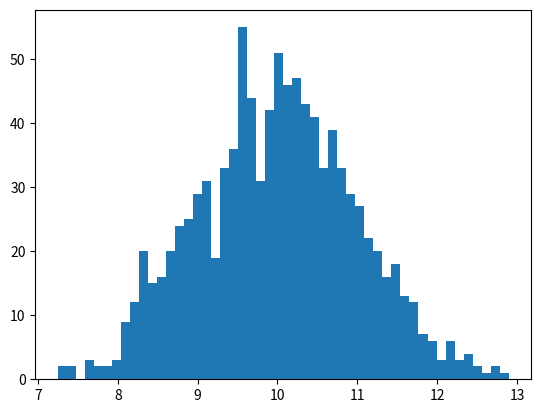

This figure's Python source: (Note: this script raises an exception after producing the figure.)
#!/usr/bin/env python
# coding: utf-8

# In[1]:


#Question2 on Stochastic gradient descent

#Part A : Data sampling

import numpy as np
import matplotlib.pyplot as plt
import scipy.stats as stats

# this is how data can be generated
mean =10
std = 1
data_sample = np.random.normal(mean,std,1000)
# print(data_sample)
count, bins, ignored = plt.hist(data_sample, 50, normed=True) 
# print(count)
# print(bins)
# print(ignored)
plt.plot(bins, 1/(std * np.sqrt(2 * np.pi)) *
          np.exp( - (bins - mean)**2 / (2 * std**2) ), 
          linewidth=2, color='r') 
plt.show() 


# In[2]:


# Data generated here

# million data points normally distributed
data_size = int(1e6)
m = data_size
x1_list = np.random.normal(3,np.sqrt(4),data_size)
x2_list = np.random.normal(-1,np.sqrt(4),data_size)
noise_list = np.random.normal(0,np.sqrt(2),data_size)
# print(noise_list[:10])

# x1_list = sorted(x1_list,key=float)
# pdf1 = stats.norm.pdf(x1_list,3,2)
# x2_list = sorted(x2_list,key=float)
# pdf2 = stats.norm.pdf(x2_list,-1,2)
# noise_list = sorted(noise_list,key=float)
# pdf3 = stats.norm.pdf(noise_list,0,np.sqrt(2))


# plt.plot(x1_list,pdf1)
# plt.plot(x2_list,pdf2)
# plt.plot(noise_list,pdf3)


# In[3]:


# given theta_vector and x1 and x2 vectors , lets try to see the distribution of yi with error vector 

# 3x1
theta = np.array([[ 3,1,2 ]])
theta = theta.T

# mx1
epsilon = np.array([noise_list])
epsilon = epsilon.T           

# method to add rows in matrix
#theta = np.vstack((theta,np.array([[4]])))
#theta.shape


# mx3
x_vector = np.array([[ 1,x1_list[0], x2_list[0] ]])

# takes a lot of time to append for million data points
#--------------------------------------
# for i in range(len(x1_list)-1):
#     new_sample = np.array([[ 1 , x1_list[i+1], x2_list[i+1]    ]])
#     x_vector = np.vstack( ( x_vector , new_sample ) )

# print(x_vector.shape)    

# y_vector = np.matmul(x_vector,theta) + epsilon
#-----------------------------------------------------



# approach 2, still takes time but lesser
# y_list =[]
# for i in range(len(x1_list)):
#     y_list.append(  theta[0][0]*1 + theta[1][0]*x1_list[i] + theta[2][0]*x2_list[i] + epsilon[i][0]   )

# y_vector = np.array([y_list])
# y_vector = y_vector.T
#--------------------------------------------------------------------


#Approach3 : column appending


x_vector = np.ones((int(1e6),1))

x1_vector = np.array([x1_list])
x1_vector = x1_vector.T

x2_vector = np.array([x2_list])
x2_vector = x2_vector.T

x_vector = np.append( x_vector, x1_vector,axis = 1 )

x_vector = np.append( x_vector, x2_vector,axis = 1 )
y_vector = np.matmul(x_vector,theta) + epsilon




# print(y_vector[:10])


mean = np.mean(y_vector)
std = np.std(y_vector)

count, bins, ignored = plt.hist(y_vector, 50, normed=True) 
# print(count)
# print(bins)
# print(ignored)
plt.plot(bins, 1/(std * np.sqrt(2 * np.pi)) *
          np.exp( - (bins - mean)**2 / (2 * std**2) ), 
          linewidth=2, color='r') 
plt.show() 
# it also seems to follow normal distribution with mean (theta.T*X)


# In[4]:


def grad_J_theta(x_vec,y_vec,theta):  # X : mx3   ,  Y : mx1   , theta : 3x1
    
    abs_error =  y_vec - (x_vec @ theta)
    #print(abs_error)
    delta = abs_error.T @ x_vec     # matrix multiplication summation happening here
    delta = delta.T
    cost = (1.0/(2*len(x_vec)))* ( abs_error.T @ abs_error  )
    cost = cost[0][0]
    return delta/len(x_vec)
    


# In[5]:


def cost(x_vec,y_vec,theta):
    abs_error =  y_vec - (x_vec @ theta)
    #cost = (1.0/(2*len(x_vec)))* ( abs_error.T @ abs_error  )
    cost = (1.0/2)* ( abs_error.T @ abs_error  )
    return cost[0][0]/len(x_vec)


# In[6]:


#------------------------ STOCHASTIC GRADIENT DESCENT--------------------------------------------------

# x_vector  : mx3
# y_vector  : mx1

#Initialize theta
theta = np.zeros(3).reshape(3,1)

#batch_size = 1000



#Shuffle the data
x_y_vector = np.append(x_vector,y_vector,axis = 1)
np.random.shuffle(x_y_vector)          # taking time



    


# In[ ]:





# In[ ]:





# In[7]:


def min_max_diff(history):   # returns min and max vectors 3x1
    temp =  history[0]
    for i in range( 1,len(history) ):
        temp = np.append(temp,history[i],axis=1)
    #print(temp)
    min = np.amin(temp,axis=1).T
    max = np.amax(temp,axis=1).T
    #print(max - min < 2)
    return min,max


# In[8]:




learning_rate = 0.001
converged = False 
prev_cost = 99999
curr_cost = 0
avg_over = 100000
batch_size = 10000   # Note re initialized
examples = 0
total_cost = 0
total_batches = m//batch_size     # to handle boundry case

update_limit = 20000
update=0

history0=[]
history1=[]
history2=[]

plot_theta_0=[]
plot_theta_1=[]
plot_theta_2=[]

error = 1e-4
#history.append(theta)


while converged == False :
  
    for b in range(total_batches):
        
        xb = x_vector[ b*batch_size : (b+1)*batch_size ]
        yb = y_vector[ b*batch_size : (b+1)*batch_size ]
        
        #print(len(xb),b)
        total_cost += cost(xb,yb,theta)
        #print(total_cost)
        examples += batch_size
        
        theta += learning_rate* grad_J_theta(xb,yb,theta)
        #print(theta.T)
        update+=1
        
        plot_theta_0.append(theta[0][0])
        plot_theta_1.append(theta[1][0])
        plot_theta_2.append(theta[2][0])
        
        
        #history.append( theta )
        #print(len(history))
        if len(history0)<=2:
            history0.append(theta[0][0])
            history1.append(theta[1][0])
            history2.append(theta[2][0])
            
        else:
            history0.pop(0)
            history1.pop(0)
            history2.pop(0)
            
            history0.append(theta[0][0])
            history1.append(theta[1][0])
            history2.append(theta[2][0])
            
            if abs( max(history0)-min(history0) ) < error  and abs( max(history1)-min(history1) ) < error  and abs( max(history2)-min(history2) ) < error :
                converged = True
                print("coverged",theta.T)
                print(abs( max(history0)-min(history0) ),abs( max(history1)-min(history1) ),abs( max(history2)-min(history2) ))
                break
        
        
            
            

        
        
        if examples%avg_over == 0 :  # reduces print statements
            
            print(theta.T,print(abs( max(history0)-min(history0) ),abs( max(history1)-min(history1) ),abs( max(history2)-min(history2) )))
            
#             curr_cost = total_cost/( avg_over/batch_size )        # total cost / no. of itrs
#             #print(theta.T,curr_cost,abs(prev_cost - curr_cost),update,len(history))
#             if abs(prev_cost - curr_cost) < 1e-3 :
#                 #converged = True
#                 break
#             else:
#                 prev_cost = curr_cost
#                 curr_cost = 0
#                 total_cost = 0
#                 examples = 0
            
        




# In[9]:


print(history0)
print(update)


# In[10]:



print("Final obtained theta :",theta)
cost1  = cost(x_vector,y_vector,theta)
print(cost1)

# theta = np.array([[ 3,1,2 ]])
# theta = theta.T
# cost1  = cost(x_vector,y_vector,theta)
# print(cost1)
# print(x_vector.shape)


# In[11]:


test = open("q2test.csv","r")
x1_test=[]
x2_test=[]
y_test=[]

for i,line in enumerate(test):
    if(i==0):
        continue
    #print(line.split(","))
    x1_test.append(float(line.split(",")[0]))
    x2_test.append(float(line.split(",")[1]))
    y_test.append(float(line.split(",")[2].split("\n")[0]))
#print(y_test)    


# In[12]:



x_vector = np.ones((len(x1_test),1))
x1_vector = np.array([x1_test])
x1_vector = x1_vector.T

x2_vector = np.array([x2_test])
x2_vector = x2_vector.T

x_vector = np.append( x_vector, x1_vector,axis = 1 )

x_vector = np.append( x_vector, x2_vector,axis = 1 )
y_vector = np.array([y_test]).T

print("learnt theta cost : ",cost(x_vector,y_vector,theta))
print(" Cost with theta\[3,2,1] :",cost(x_vector,y_vector,np.array([[3,1,2]]).T))


# In[ ]:





# In[13]:


from mpl_toolkits.mplot3d.axes3d import Axes3D
fig = plt.figure()
ax = fig.add_subplot(1,1,1,projection='3d')
ax.plot( plot_theta_0 , plot_theta_1, plot_theta_2, color="blue" )
ax.set_xlabel('Theta_0')
ax.set_ylabel('Theta_1')
ax.set_zlabel('Theta_2')
plt.title("Batch size : "+str(batch_size))
plt.show()


# In[ ]:





# In[ ]:





# In[ ]:
